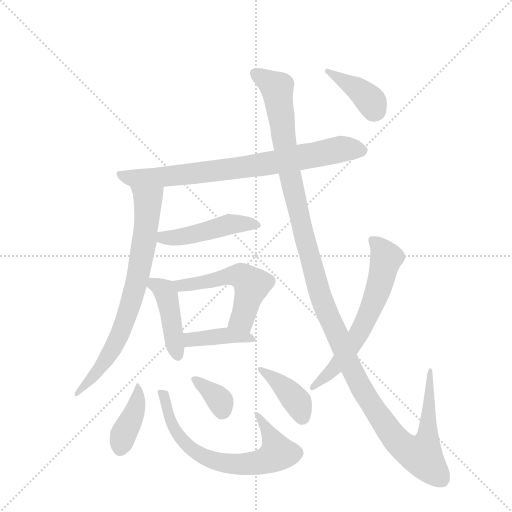
t = 0.00 s
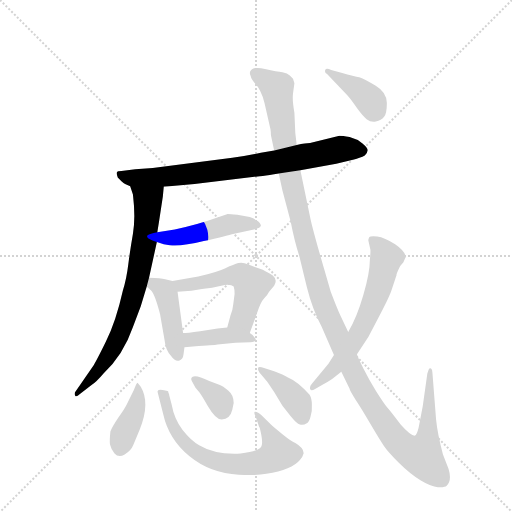
t = 1.89 s
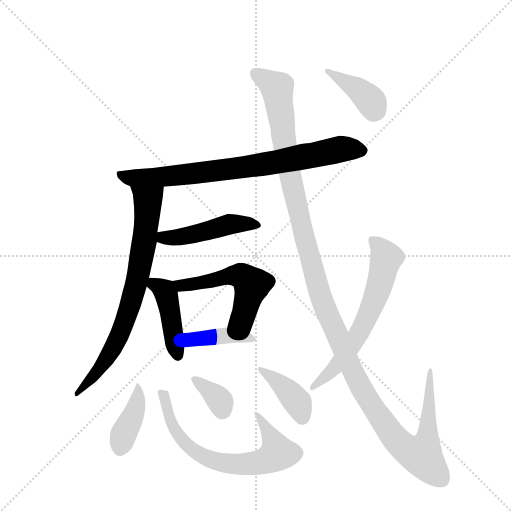
t = 3.79 s
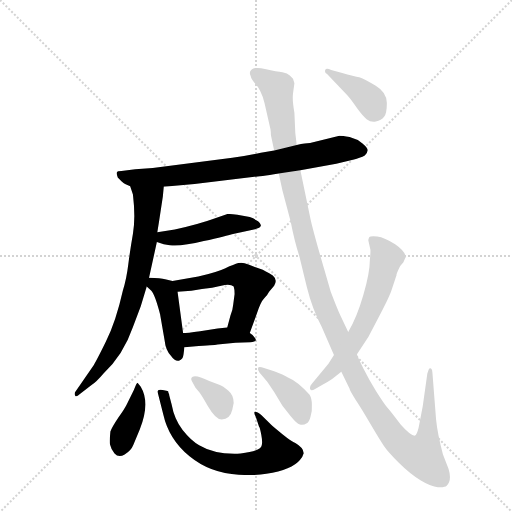
t = 5.68 s
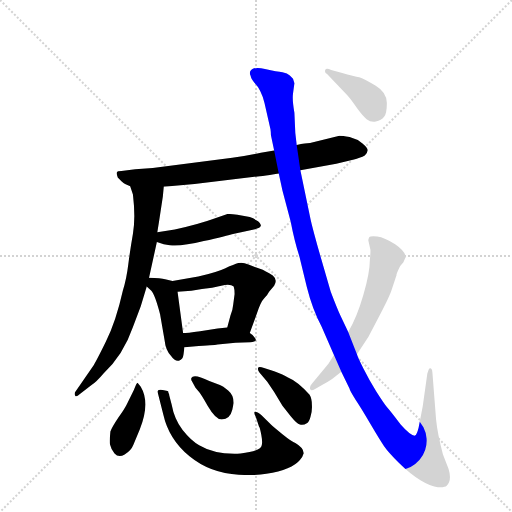
t = 7.58 s
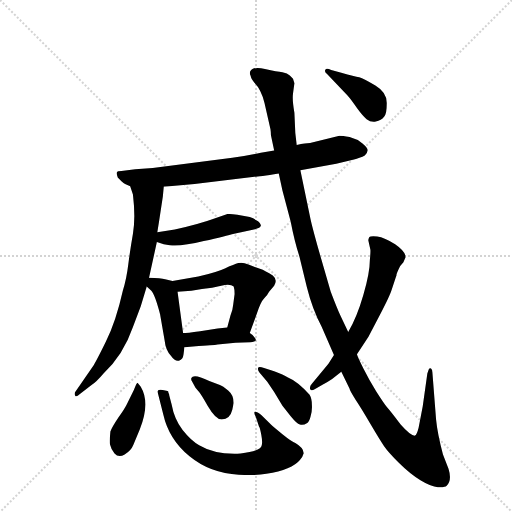
t = 9.47 s

The animated SVG that drew these frames (rendered in a browser with its animation timeline set to each time). Animation: 13 CSS @keyframes rules; one cycle of 9.47 s.

<svg version="1.1" viewBox="0 0 1024 1024" xmlns="http://www.w3.org/2000/svg">
  <g stroke="lightgray" stroke-dasharray="1,1" stroke-width="1" transform="scale(4, 4)">
    <line x1="0" y1="0" x2="256" y2="256"></line>
    <line x1="256" y1="0" x2="0" y2="256"></line>
    <line x1="128" y1="0" x2="128" y2="256"></line>
    <line x1="0" y1="128" x2="256" y2="128"></line>
  </g>
  <g transform="scale(0.92, -0.92) translate(60, -900)">
    <style type="text/css">
      
        @keyframes keyframes0 {
          from {
            stroke: blue;
            stroke-dashoffset: 788;
            stroke-width: 128;
          }
          72% {
            animation-timing-function: step-end;
            stroke: blue;
            stroke-dashoffset: 0;
            stroke-width: 128;
          }
          to {
            stroke: black;
            stroke-width: 1024;
          }
        }
        #make-me-a-hanzi-animation-0 {
          animation: keyframes0 0.8912760416666666s both;
          animation-delay: 0s;
          animation-timing-function: linear;
        }
      
        @keyframes keyframes1 {
          from {
            stroke: blue;
            stroke-dashoffset: 756;
            stroke-width: 128;
          }
          71% {
            animation-timing-function: step-end;
            stroke: blue;
            stroke-dashoffset: 0;
            stroke-width: 128;
          }
          to {
            stroke: black;
            stroke-width: 1024;
          }
        }
        #make-me-a-hanzi-animation-1 {
          animation: keyframes1 0.865234375s both;
          animation-delay: 0.8912760416666666s;
          animation-timing-function: linear;
        }
      
        @keyframes keyframes2 {
          from {
            stroke: blue;
            stroke-dashoffset: 470;
            stroke-width: 128;
          }
          60% {
            animation-timing-function: step-end;
            stroke: blue;
            stroke-dashoffset: 0;
            stroke-width: 128;
          }
          to {
            stroke: black;
            stroke-width: 1024;
          }
        }
        #make-me-a-hanzi-animation-2 {
          animation: keyframes2 0.6324869791666666s both;
          animation-delay: 1.7565104166666665s;
          animation-timing-function: linear;
        }
      
        @keyframes keyframes3 {
          from {
            stroke: blue;
            stroke-dashoffset: 433;
            stroke-width: 128;
          }
          58% {
            animation-timing-function: step-end;
            stroke: blue;
            stroke-dashoffset: 0;
            stroke-width: 128;
          }
          to {
            stroke: black;
            stroke-width: 1024;
          }
        }
        #make-me-a-hanzi-animation-3 {
          animation: keyframes3 0.6023763020833334s both;
          animation-delay: 2.388997395833333s;
          animation-timing-function: linear;
        }
      
        @keyframes keyframes4 {
          from {
            stroke: blue;
            stroke-dashoffset: 537;
            stroke-width: 128;
          }
          64% {
            animation-timing-function: step-end;
            stroke: blue;
            stroke-dashoffset: 0;
            stroke-width: 128;
          }
          to {
            stroke: black;
            stroke-width: 1024;
          }
        }
        #make-me-a-hanzi-animation-4 {
          animation: keyframes4 0.68701171875s both;
          animation-delay: 2.9913736979166665s;
          animation-timing-function: linear;
        }
      
        @keyframes keyframes5 {
          from {
            stroke: blue;
            stroke-dashoffset: 406;
            stroke-width: 128;
          }
          57% {
            animation-timing-function: step-end;
            stroke: blue;
            stroke-dashoffset: 0;
            stroke-width: 128;
          }
          to {
            stroke: black;
            stroke-width: 1024;
          }
        }
        #make-me-a-hanzi-animation-5 {
          animation: keyframes5 0.5804036458333334s both;
          animation-delay: 3.6783854166666665s;
          animation-timing-function: linear;
        }
      
        @keyframes keyframes6 {
          from {
            stroke: blue;
            stroke-dashoffset: 402;
            stroke-width: 128;
          }
          57% {
            animation-timing-function: step-end;
            stroke: blue;
            stroke-dashoffset: 0;
            stroke-width: 128;
          }
          to {
            stroke: black;
            stroke-width: 1024;
          }
        }
        #make-me-a-hanzi-animation-6 {
          animation: keyframes6 0.5771484375s both;
          animation-delay: 4.2587890625s;
          animation-timing-function: linear;
        }
      
        @keyframes keyframes7 {
          from {
            stroke: blue;
            stroke-dashoffset: 689;
            stroke-width: 128;
          }
          69% {
            animation-timing-function: step-end;
            stroke: blue;
            stroke-dashoffset: 0;
            stroke-width: 128;
          }
          to {
            stroke: black;
            stroke-width: 1024;
          }
        }
        #make-me-a-hanzi-animation-7 {
          animation: keyframes7 0.8107096354166666s both;
          animation-delay: 4.8359375s;
          animation-timing-function: linear;
        }
      
        @keyframes keyframes8 {
          from {
            stroke: blue;
            stroke-dashoffset: 352;
            stroke-width: 128;
          }
          53% {
            animation-timing-function: step-end;
            stroke: blue;
            stroke-dashoffset: 0;
            stroke-width: 128;
          }
          to {
            stroke: black;
            stroke-width: 1024;
          }
        }
        #make-me-a-hanzi-animation-8 {
          animation: keyframes8 0.5364583333333334s both;
          animation-delay: 5.646647135416667s;
          animation-timing-function: linear;
        }
      
        @keyframes keyframes9 {
          from {
            stroke: blue;
            stroke-dashoffset: 396;
            stroke-width: 128;
          }
          56% {
            animation-timing-function: step-end;
            stroke: blue;
            stroke-dashoffset: 0;
            stroke-width: 128;
          }
          to {
            stroke: black;
            stroke-width: 1024;
          }
        }
        #make-me-a-hanzi-animation-9 {
          animation: keyframes9 0.572265625s both;
          animation-delay: 6.18310546875s;
          animation-timing-function: linear;
        }
      
        @keyframes keyframes10 {
          from {
            stroke: blue;
            stroke-dashoffset: 1384;
            stroke-width: 128;
          }
          82% {
            animation-timing-function: step-end;
            stroke: blue;
            stroke-dashoffset: 0;
            stroke-width: 128;
          }
          to {
            stroke: black;
            stroke-width: 1024;
          }
        }
        #make-me-a-hanzi-animation-10 {
          animation: keyframes10 1.3763020833333333s both;
          animation-delay: 6.75537109375s;
          animation-timing-function: linear;
        }
      
        @keyframes keyframes11 {
          from {
            stroke: blue;
            stroke-dashoffset: 638;
            stroke-width: 128;
          }
          67% {
            animation-timing-function: step-end;
            stroke: blue;
            stroke-dashoffset: 0;
            stroke-width: 128;
          }
          to {
            stroke: black;
            stroke-width: 1024;
          }
        }
        #make-me-a-hanzi-animation-11 {
          animation: keyframes11 0.7692057291666666s both;
          animation-delay: 8.131673177083334s;
          animation-timing-function: linear;
        }
      
        @keyframes keyframes12 {
          from {
            stroke: blue;
            stroke-dashoffset: 392;
            stroke-width: 128;
          }
          56% {
            animation-timing-function: step-end;
            stroke: blue;
            stroke-dashoffset: 0;
            stroke-width: 128;
          }
          to {
            stroke: black;
            stroke-width: 1024;
          }
        }
        #make-me-a-hanzi-animation-12 {
          animation: keyframes12 0.5690104166666666s both;
          animation-delay: 8.90087890625s;
          animation-timing-function: linear;
        }
      
    </style>
    
      <path d="M 296 494 L 363 500 L 493 516 Q 503 516 546 523 L 593 530 L 671 544 L 705 552 Q 724 557 733 562 Q 739 568 739 573 Q 740 578 728 588 Q 716 598 700 602 Q 684 605 678 605 L 614 589 Q 605 589 585 585 L 536 573 L 507 568 Q 475 561 445 557 L 272 535 L 234 532 L 204 528 Q 195 528 194 525 Q 193 522 196 514 L 204 506 Q 209 501 212 500 L 223 495 L 296 494 Z" fill="lightgray"></path>
    
      <path d="M 294 473 L 296 494 C 299 524 214 523 223 495 L 229 477 Q 235 426 229 392 Q 223 358 219 326 Q 215 293 207 268 Q 192 201 170 157 Q 148 112 141 102 L 105 50 Q 101 46 103 41 Q 105 35 113 43 L 139 63 Q 149 69 165 88 Q 208 128 229 189 L 246 234 L 259 277 L 264 296 L 281 374 L 282 395 L 286 420 L 294 473 Z" fill="lightgray"></path>
    
      <path d="M 281 374 L 296 369 L 309 367 Q 334 364 383 376 Q 432 387 449 392 L 492 401 Q 517 406 501 419 Q 494 424 483 428 L 456 433 Q 440 435 435 435 L 403 424 Q 376 414 320 401 L 282 395 C 252 390 253 383 281 374 Z" fill="lightgray"></path>
    
      <path d="M 259 277 L 269 268 Q 277 259 288 217 L 298 159 Q 300 138 312 126 Q 320 114 329 116 Q 338 119 339 130 L 341 145 L 338 176 L 326 266 C 323 287 323 287 315 289 L 299 293 Q 290 295 264 296 C 237 297 237 297 259 277 Z" fill="lightgray"></path>
    
      <path d="M 483 176 L 499 220 Q 507 244 514 251 Q 521 258 525 266 L 536 279 Q 544 292 533 301 Q 517 312 505 316 Q 494 319 480 325 Q 467 331 458 328 Q 449 325 430 317 Q 411 308 371 299 L 315 289 C 285 284 296 264 326 266 L 356 268 L 379 272 Q 402 274 421 279 Q 441 284 448 277 Q 450 271 450 261 L 447 238 Q 446 226 441 214 L 434 188 C 426 159 473 148 483 176 Z" fill="lightgray"></path>
    
      <path d="M 341 145 L 372 148 Q 412 150 413 151 L 452 155 L 484 156 Q 495 158 496 160 Q 497 162 493 167 Q 490 172 483 176 C 461 191 461 191 434 188 L 413 186 L 375 180 Q 346 176 338 176 C 308 175 311 142 341 145 Z" fill="lightgray"></path>
    
      <path d="M 246 59 L 239 68 Q 237 68 231 52 L 216 22 Q 212 13 197 -8 Q 183 -29 180 -38 Q 178 -57 179 -66 Q 181 -76 189 -86 Q 198 -96 211 -88 Q 225 -80 230 -67 L 244 -33 Q 267 24 246 59 Z" fill="lightgray"></path>
    
      <path d="M 299 51 Q 297 52 294 52 Q 280 55 283 46 L 295 -1 Q 307 -55 352 -92 Q 397 -129 459 -132 Q 497 -134 519 -130 Q 575 -121 592 -100 Q 598 -94 600 -86 Q 601 -74 582 -63 Q 575 -61 554 -44 Q 534 -28 529 -23 L 508 -2 Q 498 6 494 5 Q 491 3 496 -6 L 503 -27 Q 505 -29 508 -45 Q 511 -61 509 -68 Q 507 -81 463 -86 Q 408 -89 373 -68 Q 356 -59 337 -35 Q 319 -12 313 21 L 308 40 Q 308 44 306 46 Q 307 51 299 51 Z" fill="lightgray"></path>
    
      <path d="M 445 9 L 448 24 Q 448 41 436 51 Q 424 61 418 63 L 395 72 Q 360 89 356 78 Q 355 74 357 72 L 365 57 L 371 50 Q 376 45 392 17 Q 409 -12 422 -12 Q 440 -12 445 9 Z" fill="lightgray"></path>
    
      <path d="M 536 93 L 514 100 Q 502 104 501 100 Q 500 95 504 90 L 521 70 L 536 48 L 554 18 L 572 -5 Q 585 -21 592 -23 Q 600 -25 607 -20 Q 612 -18 615 -6 Q 619 6 618 20 Q 618 34 613 42 Q 587 71 565 80 Q 557 85 536 93 Z" fill="lightgray"></path>
    
      <path d="M 546 523 L 554 486 L 572 418 Q 580 376 591 342 L 607 276 Q 619 228 639 190 L 666 128 L 682 92 L 700 55 Q 700 52 713 31 Q 727 10 746 -23 Q 766 -57 775 -70 Q 784 -83 807 -106 Q 831 -130 854 -144 Q 877 -158 892 -159 Q 907 -160 911 -156 Q 923 -144 915 -119 L 903 -88 Q 891 -43 888 -12 L 880 90 Q 880 97 877 99 Q 874 101 872 97 L 869 88 L 859 17 L 850 -30 Q 846 -46 842 -47 Q 833 -48 811 -23 Q 789 6 781 15 Q 774 24 758 49 Q 743 73 730 99 Q 717 125 716 130 L 697 178 L 681 212 Q 673 229 659 266 L 634 352 Q 618 409 615 424 L 593 530 L 585 585 L 582 611 L 580 655 Q 575 683 577 697 L 580 719 L 577 729 L 570 736 Q 565 741 554 743 Q 543 744 516 750 Q 490 756 484 745 Q 482 739 485 735 Q 485 731 493 720 Q 508 705 515 676 L 528 619 Q 529 612 529 606 L 536 573 L 546 523 Z" fill="lightgray"></path>
    
      <path d="M 666 128 L 654 109 L 618 66 Q 613 61 614 55 Q 616 49 624 54 L 642 64 Q 650 68 662 76 L 682 92 L 716 130 L 741 168 L 766 216 Q 788 258 792 272 L 801 299 Q 802 300 802 303 Q 802 306 810 322 L 817 330 Q 821 340 822 341 Q 822 353 799 369 Q 776 384 760 386 Q 745 387 743 385 Q 740 380 741 376 L 745 358 Q 746 356 744 334 Q 744 307 730 259 Q 716 210 697 178 L 666 128 Z" fill="lightgray"></path>
    
      <path d="M 651 739 L 695 693 Q 704 683 716 665 Q 729 647 737 641 Q 746 634 757 636 Q 769 638 775 646 Q 781 653 781 676 Q 781 699 756 714 Q 731 729 721 732 Q 711 734 682 742 L 660 748 Q 649 753 647 748 Q 645 743 651 739 Z" fill="lightgray"></path>
    
    
      <clipPath id="make-me-a-hanzi-clip-0">
        <path d="M 296 494 L 363 500 L 493 516 Q 503 516 546 523 L 593 530 L 671 544 L 705 552 Q 724 557 733 562 Q 739 568 739 573 Q 740 578 728 588 Q 716 598 700 602 Q 684 605 678 605 L 614 589 Q 605 589 585 585 L 536 573 L 507 568 Q 475 561 445 557 L 272 535 L 234 532 L 204 528 Q 195 528 194 525 Q 193 522 196 514 L 204 506 Q 209 501 212 500 L 223 495 L 296 494 Z"></path>
      </clipPath>
      <path clip-path="url(#make-me-a-hanzi-clip-0)" d="M 201 521 L 225 513 L 341 520 L 515 543 L 679 576 L 727 572" fill="none" id="make-me-a-hanzi-animation-0" stroke-dasharray="660 1320" stroke-linecap="round"></path>
    
      <clipPath id="make-me-a-hanzi-clip-1">
        <path d="M 294 473 L 296 494 C 299 524 214 523 223 495 L 229 477 Q 235 426 229 392 Q 223 358 219 326 Q 215 293 207 268 Q 192 201 170 157 Q 148 112 141 102 L 105 50 Q 101 46 103 41 Q 105 35 113 43 L 139 63 Q 149 69 165 88 Q 208 128 229 189 L 246 234 L 259 277 L 264 296 L 281 374 L 282 395 L 286 420 L 294 473 Z"></path>
      </clipPath>
      <path clip-path="url(#make-me-a-hanzi-clip-1)" d="M 230 492 L 261 464 L 256 391 L 235 277 L 190 150 L 151 91 L 107 45" fill="none" id="make-me-a-hanzi-animation-1" stroke-dasharray="628 1256" stroke-linecap="round"></path>
    
      <clipPath id="make-me-a-hanzi-clip-2">
        <path d="M 281 374 L 296 369 L 309 367 Q 334 364 383 376 Q 432 387 449 392 L 492 401 Q 517 406 501 419 Q 494 424 483 428 L 456 433 Q 440 435 435 435 L 403 424 Q 376 414 320 401 L 282 395 C 252 390 253 383 281 374 Z"></path>
      </clipPath>
      <path clip-path="url(#make-me-a-hanzi-clip-2)" d="M 289 389 L 295 383 L 326 384 L 437 412 L 497 410" fill="none" id="make-me-a-hanzi-animation-2" stroke-dasharray="342 684" stroke-linecap="round"></path>
    
      <clipPath id="make-me-a-hanzi-clip-3">
        <path d="M 259 277 L 269 268 Q 277 259 288 217 L 298 159 Q 300 138 312 126 Q 320 114 329 116 Q 338 119 339 130 L 341 145 L 338 176 L 326 266 C 323 287 323 287 315 289 L 299 293 Q 290 295 264 296 C 237 297 237 297 259 277 Z"></path>
      </clipPath>
      <path clip-path="url(#make-me-a-hanzi-clip-3)" d="M 271 289 L 301 261 L 326 127" fill="none" id="make-me-a-hanzi-animation-3" stroke-dasharray="305 610" stroke-linecap="round"></path>
    
      <clipPath id="make-me-a-hanzi-clip-4">
        <path d="M 483 176 L 499 220 Q 507 244 514 251 Q 521 258 525 266 L 536 279 Q 544 292 533 301 Q 517 312 505 316 Q 494 319 480 325 Q 467 331 458 328 Q 449 325 430 317 Q 411 308 371 299 L 315 289 C 285 284 296 264 326 266 L 356 268 L 379 272 Q 402 274 421 279 Q 441 284 448 277 Q 450 271 450 261 L 447 238 Q 446 226 441 214 L 434 188 C 426 159 473 148 483 176 Z"></path>
      </clipPath>
      <path clip-path="url(#make-me-a-hanzi-clip-4)" d="M 323 286 L 334 279 L 348 280 L 446 302 L 475 294 L 488 280 L 472 222 L 467 207 L 442 193" fill="none" id="make-me-a-hanzi-animation-4" stroke-dasharray="409 818" stroke-linecap="round"></path>
    
      <clipPath id="make-me-a-hanzi-clip-5">
        <path d="M 341 145 L 372 148 Q 412 150 413 151 L 452 155 L 484 156 Q 495 158 496 160 Q 497 162 493 167 Q 490 172 483 176 C 461 191 461 191 434 188 L 413 186 L 375 180 Q 346 176 338 176 C 308 175 311 142 341 145 Z"></path>
      </clipPath>
      <path clip-path="url(#make-me-a-hanzi-clip-5)" d="M 342 169 L 363 162 L 436 171 L 474 168 L 489 161" fill="none" id="make-me-a-hanzi-animation-5" stroke-dasharray="278 556" stroke-linecap="round"></path>
    
      <clipPath id="make-me-a-hanzi-clip-6">
        <path d="M 246 59 L 239 68 Q 237 68 231 52 L 216 22 Q 212 13 197 -8 Q 183 -29 180 -38 Q 178 -57 179 -66 Q 181 -76 189 -86 Q 198 -96 211 -88 Q 225 -80 230 -67 L 244 -33 Q 267 24 246 59 Z"></path>
      </clipPath>
      <path clip-path="url(#make-me-a-hanzi-clip-6)" d="M 242 63 L 235 12 L 208 -46 L 201 -76" fill="none" id="make-me-a-hanzi-animation-6" stroke-dasharray="274 548" stroke-linecap="round"></path>
    
      <clipPath id="make-me-a-hanzi-clip-7">
        <path d="M 299 51 Q 297 52 294 52 Q 280 55 283 46 L 295 -1 Q 307 -55 352 -92 Q 397 -129 459 -132 Q 497 -134 519 -130 Q 575 -121 592 -100 Q 598 -94 600 -86 Q 601 -74 582 -63 Q 575 -61 554 -44 Q 534 -28 529 -23 L 508 -2 Q 498 6 494 5 Q 491 3 496 -6 L 503 -27 Q 505 -29 508 -45 Q 511 -61 509 -68 Q 507 -81 463 -86 Q 408 -89 373 -68 Q 356 -59 337 -35 Q 319 -12 313 21 L 308 40 Q 308 44 306 46 Q 307 51 299 51 Z"></path>
      </clipPath>
      <path clip-path="url(#make-me-a-hanzi-clip-7)" d="M 292 42 L 318 -32 L 334 -55 L 378 -91 L 427 -107 L 469 -110 L 509 -104 L 544 -85 L 501 1" fill="none" id="make-me-a-hanzi-animation-7" stroke-dasharray="561 1122" stroke-linecap="round"></path>
    
      <clipPath id="make-me-a-hanzi-clip-8">
        <path d="M 445 9 L 448 24 Q 448 41 436 51 Q 424 61 418 63 L 395 72 Q 360 89 356 78 Q 355 74 357 72 L 365 57 L 371 50 Q 376 45 392 17 Q 409 -12 422 -12 Q 440 -12 445 9 Z"></path>
      </clipPath>
      <path clip-path="url(#make-me-a-hanzi-clip-8)" d="M 362 76 L 414 34 L 424 7" fill="none" id="make-me-a-hanzi-animation-8" stroke-dasharray="224 448" stroke-linecap="round"></path>
    
      <clipPath id="make-me-a-hanzi-clip-9">
        <path d="M 536 93 L 514 100 Q 502 104 501 100 Q 500 95 504 90 L 521 70 L 536 48 L 554 18 L 572 -5 Q 585 -21 592 -23 Q 600 -25 607 -20 Q 612 -18 615 -6 Q 619 6 618 20 Q 618 34 613 42 Q 587 71 565 80 Q 557 85 536 93 Z"></path>
      </clipPath>
      <path clip-path="url(#make-me-a-hanzi-clip-9)" d="M 508 97 L 585 28 L 597 -7" fill="none" id="make-me-a-hanzi-animation-9" stroke-dasharray="268 536" stroke-linecap="round"></path>
    
      <clipPath id="make-me-a-hanzi-clip-10">
        <path d="M 546 523 L 554 486 L 572 418 Q 580 376 591 342 L 607 276 Q 619 228 639 190 L 666 128 L 682 92 L 700 55 Q 700 52 713 31 Q 727 10 746 -23 Q 766 -57 775 -70 Q 784 -83 807 -106 Q 831 -130 854 -144 Q 877 -158 892 -159 Q 907 -160 911 -156 Q 923 -144 915 -119 L 903 -88 Q 891 -43 888 -12 L 880 90 Q 880 97 877 99 Q 874 101 872 97 L 869 88 L 859 17 L 850 -30 Q 846 -46 842 -47 Q 833 -48 811 -23 Q 789 6 781 15 Q 774 24 758 49 Q 743 73 730 99 Q 717 125 716 130 L 697 178 L 681 212 Q 673 229 659 266 L 634 352 Q 618 409 615 424 L 593 530 L 585 585 L 582 611 L 580 655 Q 575 683 577 697 L 580 719 L 577 729 L 570 736 Q 565 741 554 743 Q 543 744 516 750 Q 490 756 484 745 Q 482 739 485 735 Q 485 731 493 720 Q 508 705 515 676 L 528 619 Q 529 612 529 606 L 536 573 L 546 523 Z"></path>
      </clipPath>
      <path clip-path="url(#make-me-a-hanzi-clip-10)" d="M 493 741 L 542 707 L 568 533 L 598 398 L 636 259 L 700 107 L 736 38 L 801 -56 L 828 -79 L 857 -90 L 870 -51 L 876 94" fill="none" id="make-me-a-hanzi-animation-10" stroke-dasharray="1256 2512" stroke-linecap="round"></path>
    
      <clipPath id="make-me-a-hanzi-clip-11">
        <path d="M 666 128 L 654 109 L 618 66 Q 613 61 614 55 Q 616 49 624 54 L 642 64 Q 650 68 662 76 L 682 92 L 716 130 L 741 168 L 766 216 Q 788 258 792 272 L 801 299 Q 802 300 802 303 Q 802 306 810 322 L 817 330 Q 821 340 822 341 Q 822 353 799 369 Q 776 384 760 386 Q 745 387 743 385 Q 740 380 741 376 L 745 358 Q 746 356 744 334 Q 744 307 730 259 Q 716 210 697 178 L 666 128 Z"></path>
      </clipPath>
      <path clip-path="url(#make-me-a-hanzi-clip-11)" d="M 747 379 L 769 359 L 779 340 L 750 236 L 719 173 L 682 118 L 619 59" fill="none" id="make-me-a-hanzi-animation-11" stroke-dasharray="510 1020" stroke-linecap="round"></path>
    
      <clipPath id="make-me-a-hanzi-clip-12">
        <path d="M 651 739 L 695 693 Q 704 683 716 665 Q 729 647 737 641 Q 746 634 757 636 Q 769 638 775 646 Q 781 653 781 676 Q 781 699 756 714 Q 731 729 721 732 Q 711 734 682 742 L 660 748 Q 649 753 647 748 Q 645 743 651 739 Z"></path>
      </clipPath>
      <path clip-path="url(#make-me-a-hanzi-clip-12)" d="M 654 746 L 734 693 L 756 660" fill="none" id="make-me-a-hanzi-animation-12" stroke-dasharray="264 528" stroke-linecap="round"></path>
    
  </g>
</svg>
